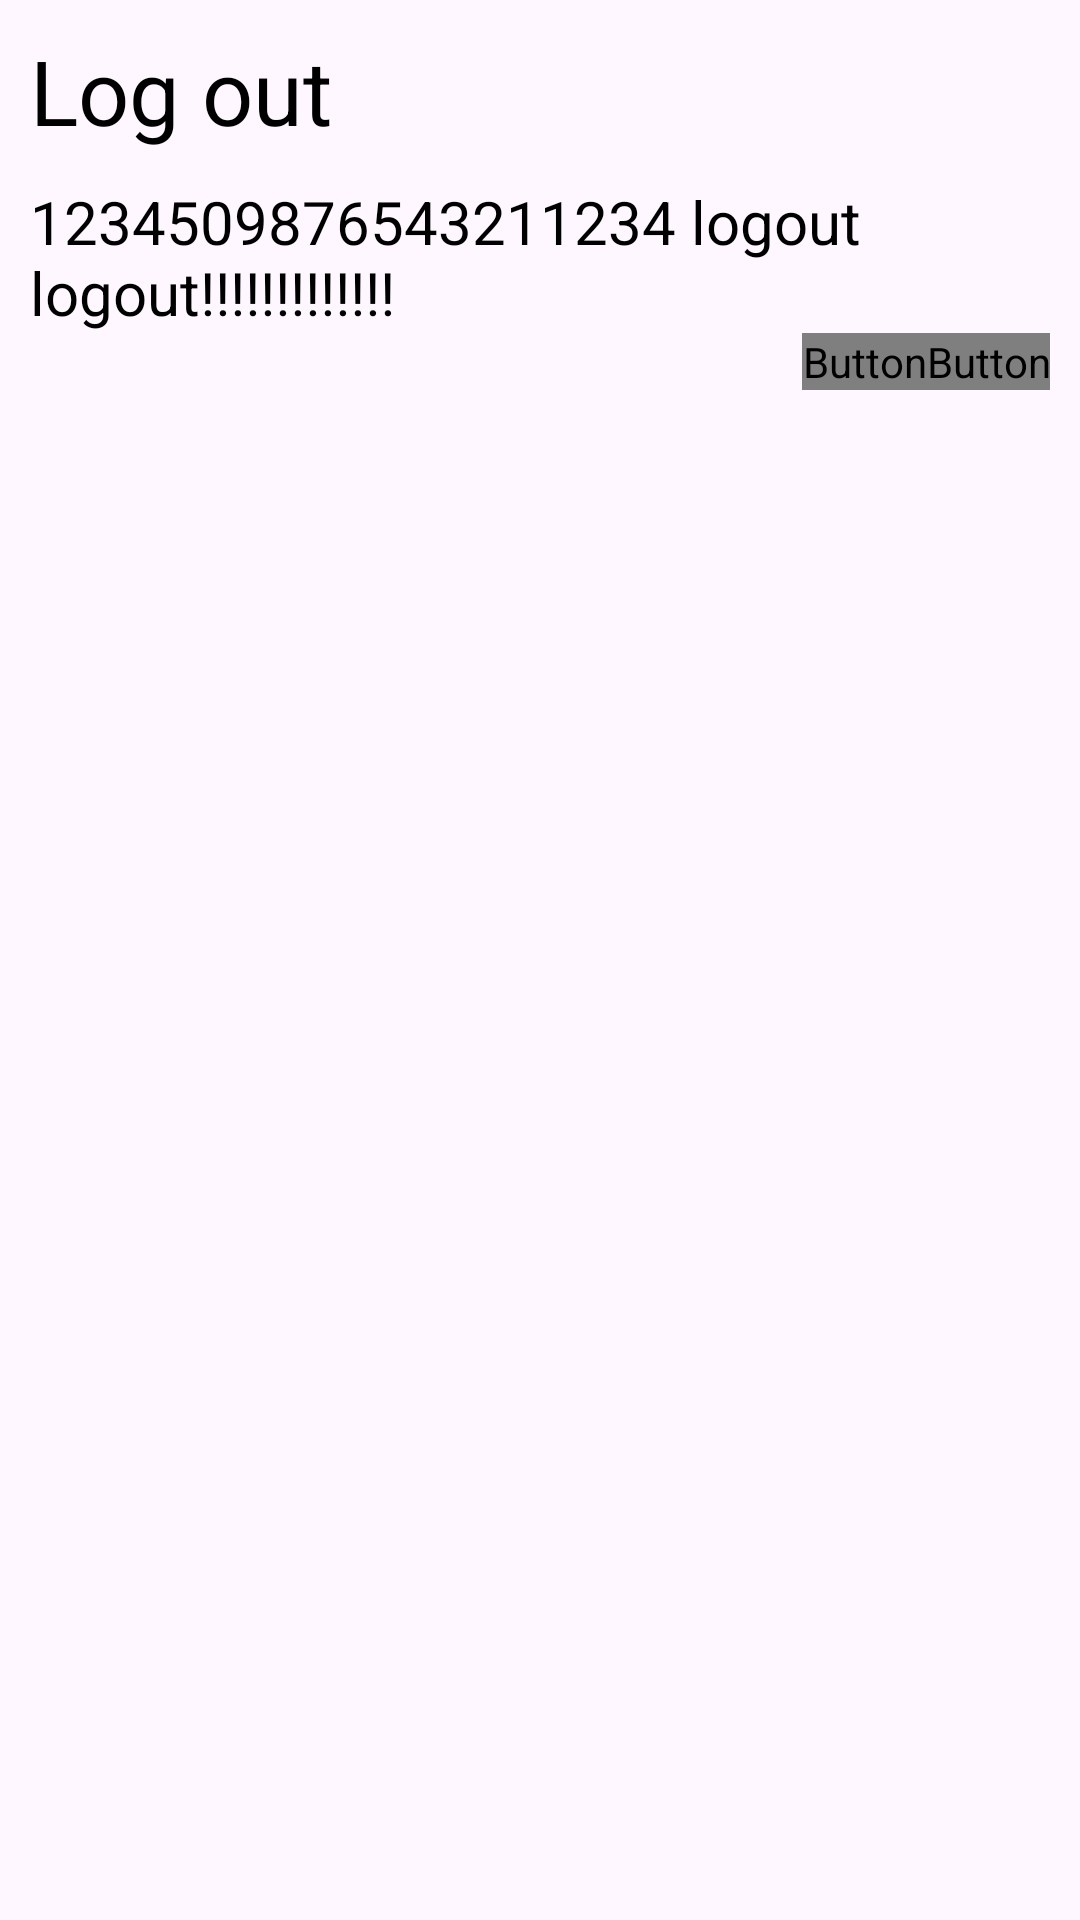

This screen was rendered from an Android layout file. Write that file and the resources it references.
<!-- AndroidManifest.xml: application theme Theme.AndroidSampleKotlinNonCompose -->
<!-- res/layout/fragment_test_dialog.xml -->
<?xml version="1.0" encoding="utf-8"?>
<androidx.constraintlayout.widget.ConstraintLayout xmlns:android="http://schemas.android.com/apk/res/android"
    xmlns:app="http://schemas.android.com/apk/res-auto"
    xmlns:tools="http://schemas.android.com/tools"
    android:id="@+id/main"
    android:layout_width="match_parent"
    android:layout_height="match_parent"
    android:padding="10dp"
    tools:context=".ui.fragment.TestDialogByCreateViewFragment">
    <TextView
        android:id="@+id/tvTitle"
        android:layout_width="wrap_content"
        android:layout_height="wrap_content"
        android:text="Log out"
        android:textColor="@color/black_white"
        android:textSize="30sp"
        app:layout_constraintStart_toStartOf="parent"
        app:layout_constraintTop_toTopOf="parent">
    </TextView>
    <TextView
        android:id="@+id/tvContent"
        android:layout_width="wrap_content"
        android:layout_height="wrap_content"
        android:text="1234509876543211234 logout  logout!!!!!!!!!!!!!"
        android:textColor="@color/black_white"
        android:textSize="20sp"
        android:layout_marginTop="10dp"
        app:layout_constraintEnd_toEndOf="parent"
        app:layout_constraintStart_toStartOf="parent"
        app:layout_constraintTop_toBottomOf="@+id/tvTitle">
    </TextView>
    <Button
        android:id="@+id/btnTrue"
        android:layout_width="wrap_content"
        android:layout_height="wrap_content"
        android:text="true"
        android:textColor="@color/select_text_color_black_white"
        android:textAllCaps="false"
        app:layout_constraintEnd_toEndOf="parent"
        app:layout_constraintTop_toBottomOf="@+id/tvContent" />
    <Button
        android:id="@+id/btnCancel"
        android:layout_width="wrap_content"
        android:layout_height="wrap_content"
        android:text="Cancel"
        android:textAllCaps="false"
        android:textColor="@color/select_text_color_black_white"
        app:layout_constraintEnd_toStartOf="@+id/btnTrue"
        app:layout_constraintTop_toBottomOf="@+id/tvContent" />

</androidx.constraintlayout.widget.ConstraintLayout>
<!-- resources referenced by this layout -->
<resources>
  <color name="black_white">#FF000000</color>
  <style name="Theme.AndroidSampleKotlinNonCompose" parent="Base.Theme.AndroidSampleKotlinNonCompose" />
  <style name="Base.Theme.AndroidSampleKotlinNonCompose" parent="Theme.Material3.DayNight.NoActionBar">
          
          
      </style>
</resources>
